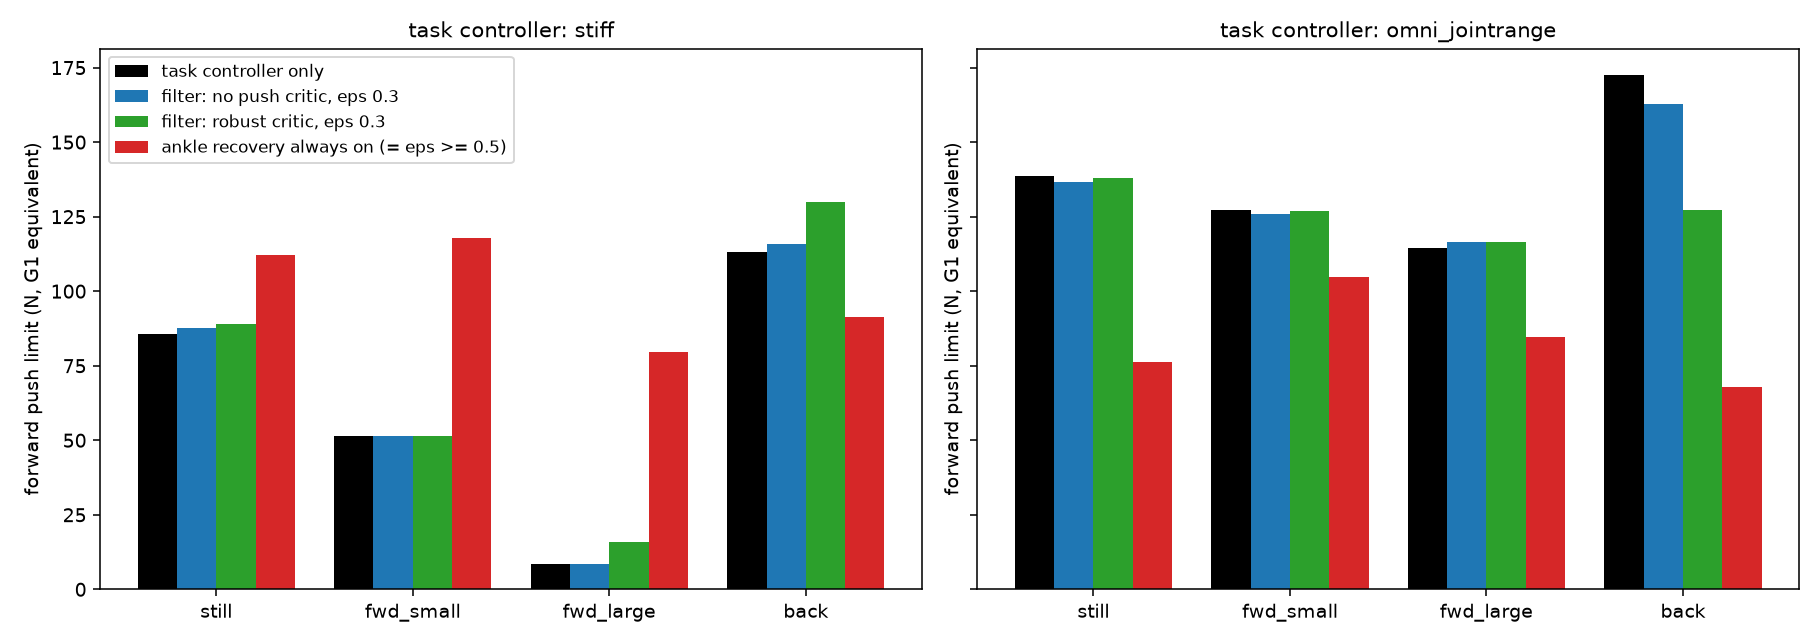

The data file committed next to this chart (first rows):
controller, start, a0.0_eps0.1, a0.0_eps0.3, a0.0_eps0.5, a0.0_eps0.7, a0.3_eps0.1, a0.3_eps0.3, always, none
omni_jointrange, back, 169.6, 162.6, 68.0, 68.0, 92.7, 127.2, 68.0, 172.6
omni_jointrange, fwd_large, 116.6, 116.6, 84.7, 84.7, 116.3, 116.3, 84.7, 114.5
omni_jointrange, fwd_small, 126.1, 125.9, 104.9, 104.9, 127.0, 127.0, 104.9, 127.2
omni_jointrange, still, 135.9, 136.5, 76.4, 76.4, 138.0, 138.0, 76.4, 138.8
stiff, back, 113.1, 115.9, 91.3, 91.3, 129.8, 129.8, 91.3, 113.3
stiff, fwd_large, 8.3, 8.5, 79.6, 79.6, 15.8, 15.8, 79.6, 8.5
stiff, fwd_small, 51.1, 51.3, 117.8, 117.8, 51.3, 51.3, 117.8, 51.3
stiff, still, 85.6, 87.8, 112.3, 112.3, 88.2, 89.0, 112.3, 85.6
